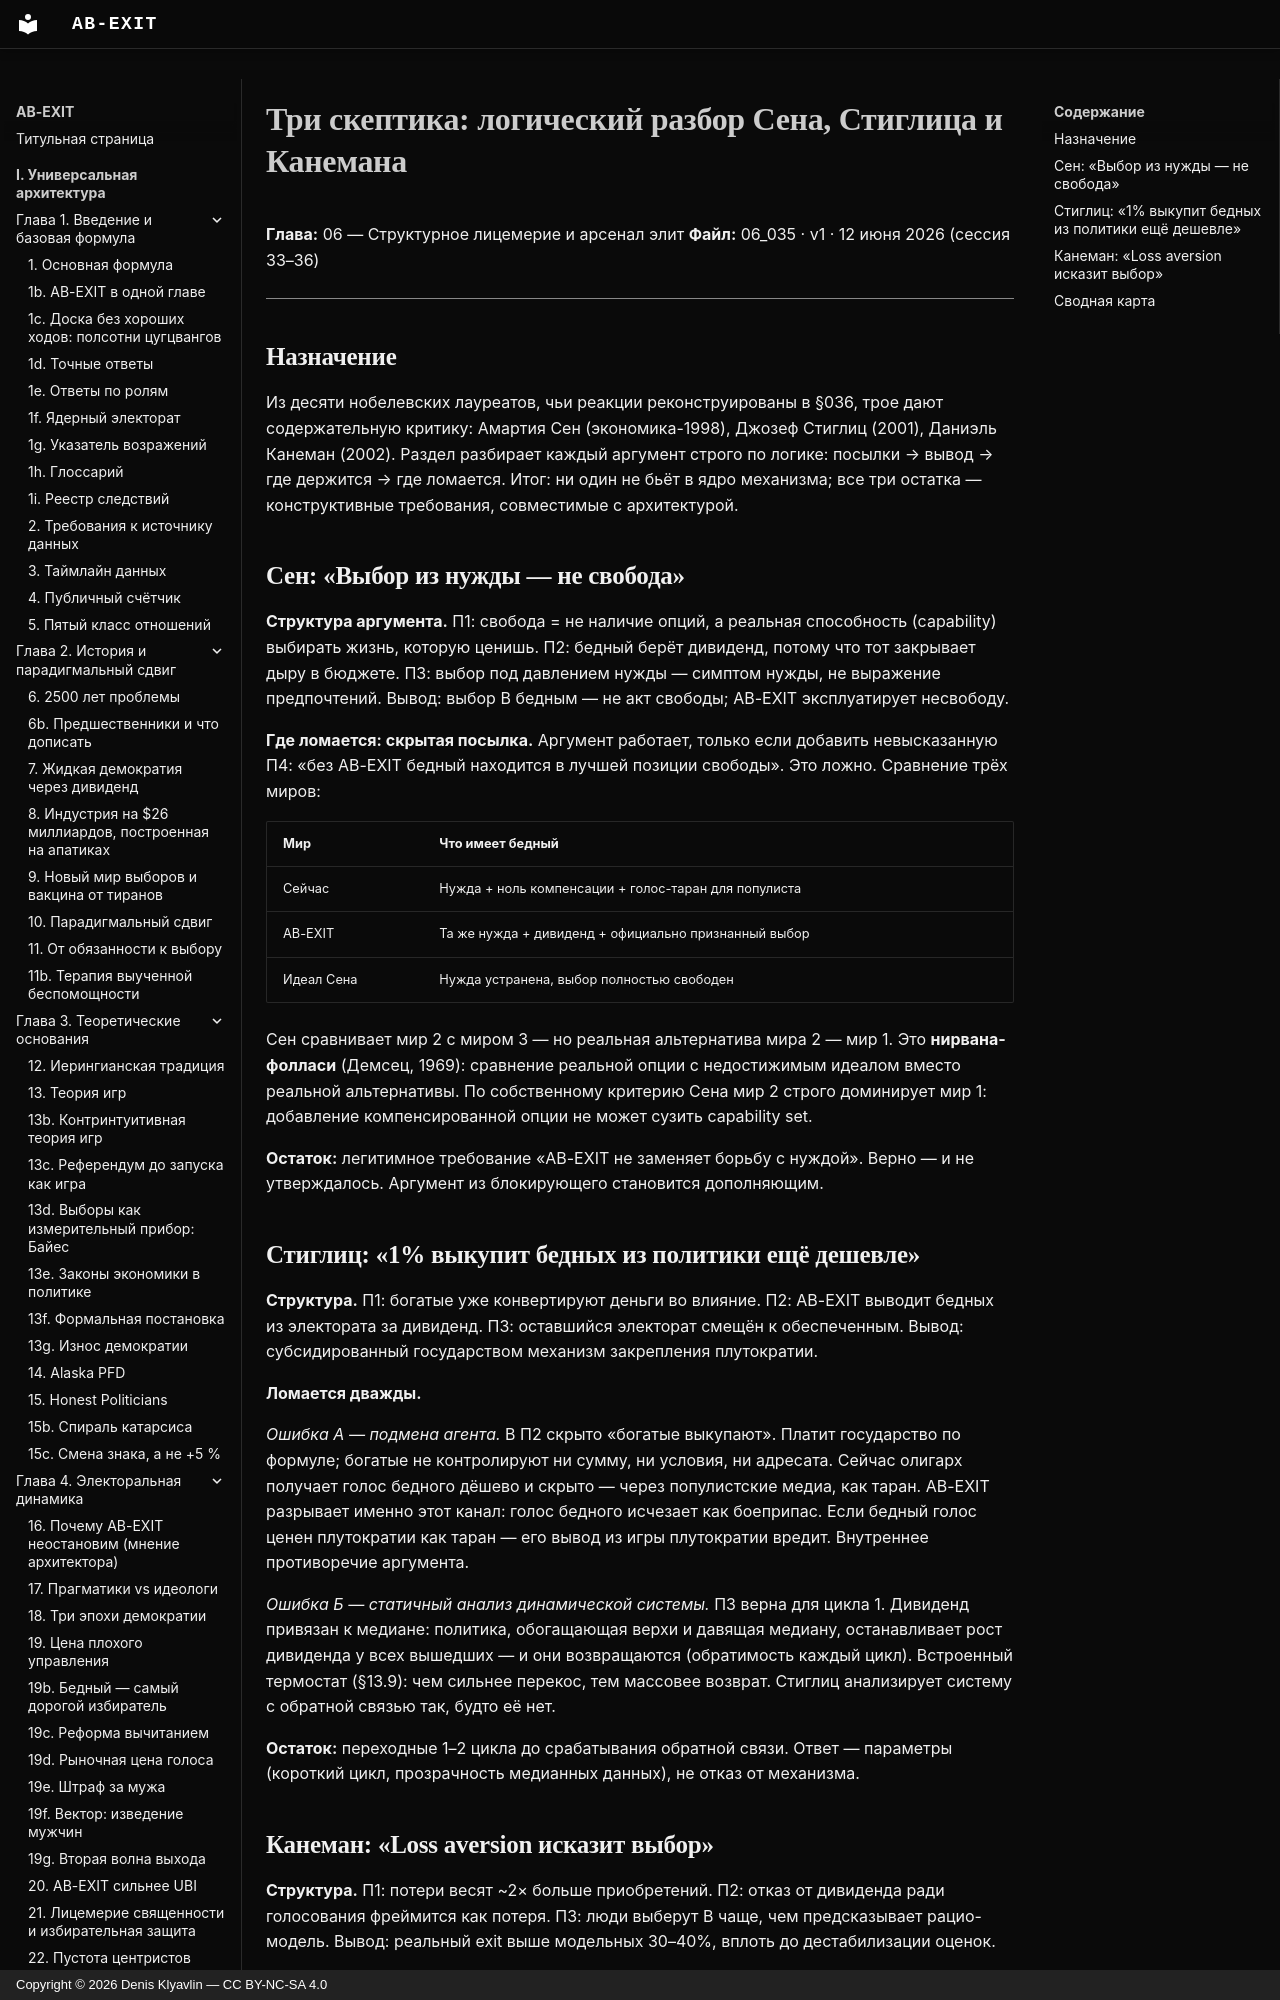

repository: Denis-Kliavlin/ab-exit · page: 06-critique-arsenal/035-three-skeptics/index.html · generator: mkdocs · copyright: Copyright © 2026 Denis Klyavlin — CC BY-NC-SA 4.0

# Три скептика: логический разбор Сена, Стиглица и Канемана

**Глава:** 06 — Структурное лицемерие и арсенал элит
**Файл:** 06_035 · v1 · 12 июня 2026 (сессия 33–36)

---

## Назначение

Из десяти нобелевских лауреатов, чьи реакции реконструированы в §036, трое дают содержательную критику: Амартия Сен (экономика-1998), Джозеф Стиглиц (2001), Даниэль Канеман (2002). Раздел разбирает каждый аргумент строго по логике: посылки → вывод → где держится → где ломается. Итог: ни один не бьёт в ядро механизма; все три остатка — конструктивные требования, совместимые с архитектурой.
